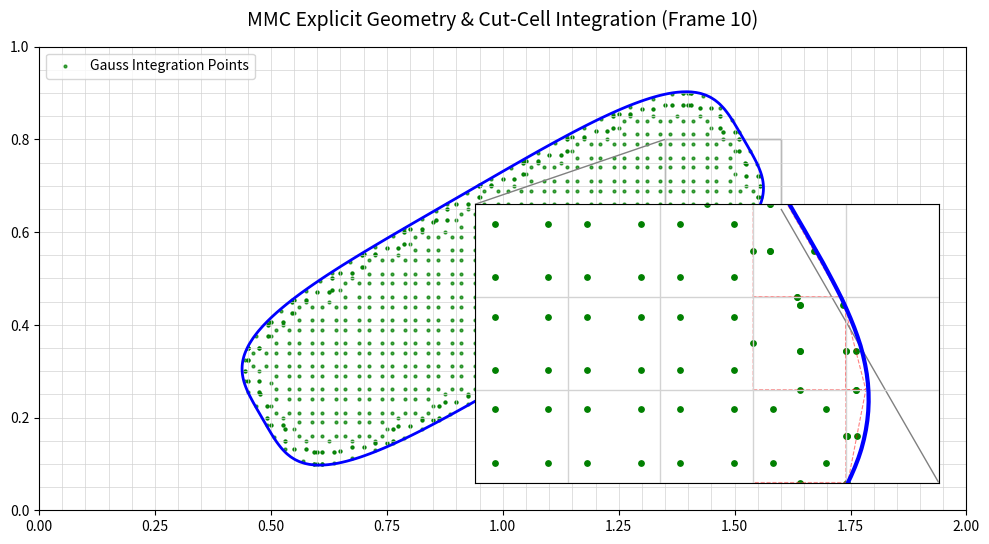

Write Python code to recreate this figure.
import numpy as np
import matplotlib.pyplot as plt
from matplotlib.patches import Polygon
from scipy.spatial import Delaunay
from mpl_toolkits.axes_grid1.inset_locator import zoomed_inset_axes, mark_inset

class MMCComponent:
    def __init__(self, xc, yc, L, W, theta_deg, m=4):
        self.xc = xc
        self.yc = yc
        self.L = L
        self.W = W
        self.theta = np.deg2rad(theta_deg)
        self.m = m

    def evaluate_tdf(self, x, y):
        """
        计算点 (x,y) 的 TDF (拓扑描述函数) 值。
        f(x,y) <= 0 表示实体 (Solid)，f(x,y) > 0 表示空洞 (Void)
        """
        dx = x - self.xc
        dy = y - self.yc
        
        term1 = (np.cos(self.theta)*dx + np.sin(self.theta)*dy) / (self.L / 2)
        term2 = (-np.sin(self.theta)*dx + np.cos(self.theta)*dy) / (self.W / 2)
        
        # 确保 m 为偶数时无需绝对值，但为稳妥起见加一个 abs
        f_val = np.power(np.abs(term1), self.m) + np.power(np.abs(term2), self.m) - 1.0
        return f_val

class MeshCutter:
    def __init__(self, nx, ny, lx, ly, component):
        self.nx = nx
        self.ny = ny
        self.lx = lx
        self.ly = ly
        self.dx = lx / nx
        self.dy = ly / ny
        self.component = component
        
        self.x_nodes = np.linspace(0, lx, nx + 1)
        self.y_nodes = np.linspace(0, ly, ny + 1)
        
        # 存储分类结果
        self.solid_cells = []
        self.void_cells = []
        self.cut_cells = []
        self.cut_polygons = [] # 用于存储被切割后的实体侧多边形

    def classify_and_cut(self):
        # 遍历所有单元
        for i in range(self.nx):
            for j in range(self.ny):
                x0, x1 = self.x_nodes[i], self.x_nodes[i+1]
                y0, y1 = self.y_nodes[j], self.y_nodes[j+1]
                
                # 单元四个角点 (按逆时针：左下，右下，右上，左上)
                corners = np.array([
                    [x0, y0],
                    [x1, y0],
                    [x1, y1],
                    [x0, y1]
                ])
                
                # 计算角点 TDF
                f_vals = np.array([self.component.evaluate_tdf(x, y) for x, y in corners])
                
                if np.all(f_vals <= 0):
                    self.solid_cells.append(corners)
                elif np.all(f_vals > 0):
                    self.void_cells.append(corners)
                else:
                    # 发生切割
                    self.cut_cells.append(corners)
                    polygon = self._extract_solid_polygon(corners, f_vals)
                    if polygon is not None:
                        self.cut_polygons.append(polygon)

    def _extract_solid_polygon(self, corners, f_vals):
        """利用线性插值重构切割单元内的实体多边形"""
        points = []
        edges = [(0, 1), (1, 2), (2, 3), (3, 0)]
        
        for i in range(4):
            # 如果原节点是实体，则保留
            if f_vals[i] <= 0:
                points.append(corners[i])
            
            # 检查边上是否有交点 (变号)
            a, b = edges[i]
            fa, fb = f_vals[a], f_vals[b]
            if fa * fb < 0:
                t = fa / (fa - fb)
                p = corners[a] + t * (corners[b] - corners[a])
                points.append(p)
                
        if len(points) < 3:
            return None
            
        points = np.array(points)
        # 去重
        _, idx = np.unique(points.round(decimals=8), axis=0, return_index=True)
        points = points[np.sort(idx)]
        
        if len(points) < 3:
            return None
            
        # 极角排序以确保凸多边形顶点顺序正确
        center = np.mean(points, axis=0)
        angles = np.arctan2(points[:, 1] - center[1], points[:, 0] - center[0])
        points = points[np.argsort(angles)]
        return points

class IntegrationPointGenerator:
    def __init__(self):
        self.points = []
        self.weights = []

    def generate_for_solid(self, corners):
        """为完整实体单元分配 2x2 标准高斯积分点"""
        x0, x1 = corners[0, 0], corners[1, 0]
        y0, y1 = corners[0, 1], corners[2, 1]
        
        gp_1d = np.array([-1/np.sqrt(3), 1/np.sqrt(3)])
        wt_1d = np.array([1.0, 1.0])
        
        area_det = (x1 - x0)/2 * (y1 - y0)/2
        
        for i in range(2):
            for j in range(2):
                xg = (x0 + x1)/2 + (x1 - x0)/2 * gp_1d[i]
                yg = (y0 + y1)/2 + (y1 - y0)/2 * gp_1d[j]
                wg = wt_1d[i] * wt_1d[j] * area_det
                self.points.append([xg, yg])
                self.weights.append(wg)

    def generate_for_cut(self, polygon):
        """对切割得到的多边形进行三角化，并在每个三角形内布置高斯积分点 (3点求积)"""
        # 利用 Delaunay 进行三角化
        tri = Delaunay(polygon)
        
        for simplex in tri.simplices:
            pts = polygon[simplex]
            A, B, C = pts[0], pts[1], pts[2]
            
            # 计算三角形面积
            area = 0.5 * np.abs(A[0]*(B[1]-C[1]) + B[0]*(C[1]-A[1]) + C[0]*(A[1]-B[1]))
            if area < 1e-10:
                continue
                
            # 三点高斯积分法则 (各边中点，权重为 area/3)
            p1 = (A + B) / 2
            p2 = (B + C) / 2
            p3 = (C + A) / 2
            
            for p in [p1, p2, p3]:
                self.points.append(p)
                self.weights.append(area / 3.0)

def main():
    # 1. 设定参数 (对应 PPT 推断数据)
    nx, ny = 40, 20
    lx, ly = 2.0, 1.0
    comp = MMCComponent(xc=1.0, yc=0.5, L=1.2, W=0.4, theta_deg=30, m=4)
    
    # 2. 网格切割
    cutter = MeshCutter(nx, ny, lx, ly, comp)
    cutter.classify_and_cut()
    
    print(f"单元分类结果:")
    print(f"  Solid 单元: {len(cutter.solid_cells)}")
    print(f"  Void 单元: {len(cutter.void_cells)}")
    print(f"  Cut 单元: {len(cutter.cut_cells)}")
    
    # 3. 积分点生成
    ig = IntegrationPointGenerator()
    
    for cell in cutter.solid_cells:
        ig.generate_for_solid(cell)
        
    for poly in cutter.cut_polygons:
        ig.generate_for_cut(poly)
        
    pts_array = np.array(ig.points)
    print(f"总计生成高阶积分点: {len(pts_array)} 个")
    
    # 4. 可视化绘图
    fig, ax = plt.subplots(figsize=(10, 6))
    ax.set_title("MMC Explicit Geometry & Cut-Cell Integration (Frame 10)", fontsize=14, pad=15)
    
    # 绘制背景网格
    for x in cutter.x_nodes:
        ax.axvline(x, color='lightgray', linestyle='-', linewidth=0.5)
    for y in cutter.y_nodes:
        ax.axhline(y, color='lightgray', linestyle='-', linewidth=0.5)
        
    # 绘制 MMC 零等值线
    xx, yy = np.meshgrid(np.linspace(0, lx, 200), np.linspace(0, ly, 200))
    zz = comp.evaluate_tdf(xx, yy)
    ax.contour(xx, yy, zz, levels=[0], colors='blue', linewidths=2, label='TDF f(x,y)=0')
    
    # 绘制积分点
    ax.scatter(pts_array[:, 0], pts_array[:, 1], s=4, c='green', alpha=0.7, label='Gauss Integration Points')
    
    ax.set_xlim(0, lx)
    ax.set_ylim(0, ly)
    ax.set_aspect('equal')
    
    # 修复 legend warning
    handles, labels = ax.get_legend_handles_labels()
    if labels:
        ax.legend(handles, labels, loc='upper left')
    
    # --- 添加局部放大图 (Inset) ---
    # 选择右上方的一块切割区域进行放大
    axins = zoomed_inset_axes(ax, zoom=4, loc='lower right', borderpad=2)
    
    # 放大图内部重绘内容
    for x in cutter.x_nodes:
        axins.axvline(x, color='lightgray', linestyle='-', linewidth=1)
    for y in cutter.y_nodes:
        axins.axhline(y, color='lightgray', linestyle='-', linewidth=1)
    axins.contour(xx, yy, zz, levels=[0], colors='blue', linewidths=3)
    axins.scatter(pts_array[:, 0], pts_array[:, 1], s=15, c='green')
    
    # 画出 Cut 单元的子三角多边形边缘以展示精确切分
    for poly in cutter.cut_polygons:
        poly_patch = Polygon(poly, closed=True, fill=False, edgecolor='red', linestyle='--', linewidth=0.8, alpha=0.5)
        axins.add_patch(poly_patch)
        
    # 设置放大的坐标域
    x1, x2, y1, y2 = 1.35, 1.6, 0.65, 0.8
    axins.set_xlim(x1, x2)
    axins.set_ylim(y1, y2)
    
    # 隐藏坐标轴刻度
    axins.set_xticks([])
    axins.set_yticks([])
    
    # 连接放大区域
    mark_inset(ax, axins, loc1=2, loc2=4, fc="none", ec="0.5")
    
    # 避免 warning
    import warnings
    with warnings.catch_warnings():
        warnings.simplefilter("ignore")
        plt.tight_layout()
        
    plt.savefig("c:\\workspace\\soptx_heliang\\mmc_integration_result.png", dpi=300, bbox_inches='tight')
    print("验证图已保存为 c:\\workspace\\soptx_heliang\\mmc_integration_result.png")
    
if __name__ == "__main__":
    main()
